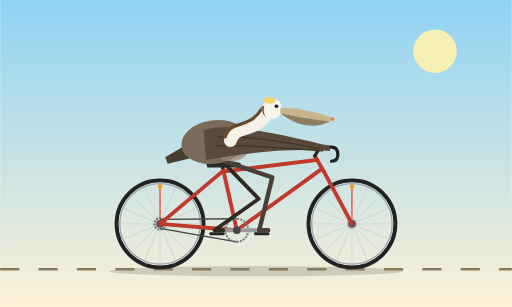
t = 0.00 s
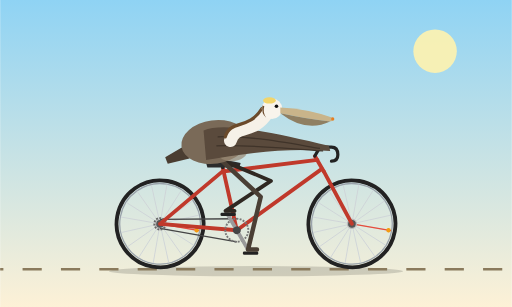
t = 0.33 s
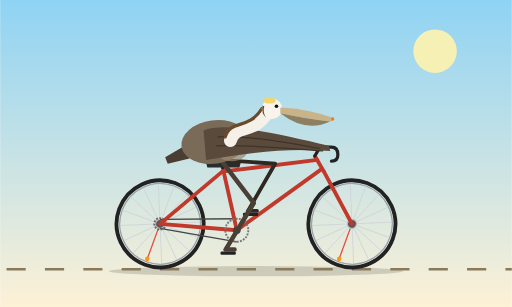
t = 0.67 s
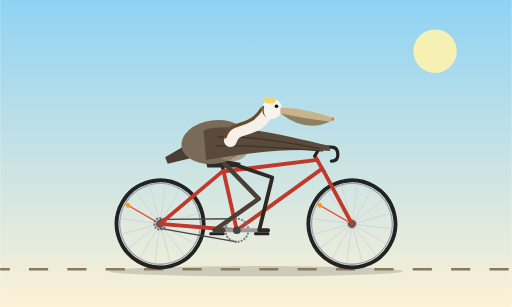
t = 1.00 s
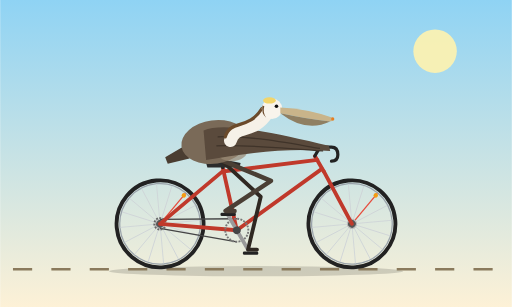
t = 1.33 s
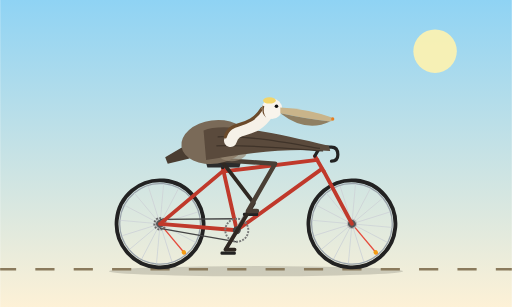
t = 1.67 s

The animated SVG that drew these frames (rendered in a browser with its animation timeline set to each time). Animation: 8 SMIL elements (animate=3,animateTransform=5); one cycle of 2.00 s, repeats indefinitely.

<svg xmlns="http://www.w3.org/2000/svg" viewBox="0 0 800 480" width="800" height="480">
  <defs>
    <linearGradient id="sky" x1="0" y1="0" x2="0" y2="1">
      <stop offset="0" stop-color="#8fd3f4"/>
      <stop offset="1" stop-color="#fdf1d6"/>
    </linearGradient>
    <g id="wheel">
      <circle r="68" fill="none" stroke="#222" stroke-width="6"/>
      <circle r="63" fill="none" stroke="#9aa3ab" stroke-width="2"/>
      <g stroke="#cfd4d8" stroke-width="1.3">
        <line x1="-62" y1="0" x2="62" y2="0"/>
        <line x1="-62" y1="0" x2="62" y2="0" transform="rotate(22.5)"/>
        <line x1="-62" y1="0" x2="62" y2="0" transform="rotate(45)"/>
        <line x1="-62" y1="0" x2="62" y2="0" transform="rotate(67.5)"/>
        <line x1="-62" y1="0" x2="62" y2="0" transform="rotate(90)"/>
        <line x1="-62" y1="0" x2="62" y2="0" transform="rotate(112.5)"/>
        <line x1="-62" y1="0" x2="62" y2="0" transform="rotate(135)"/>
        <line x1="-62" y1="0" x2="62" y2="0" transform="rotate(157.5)"/>
      </g>
      <line x1="0" y1="0" x2="0" y2="-62" stroke="#e74c3c" stroke-width="2"/>
      <circle cx="0" cy="-58" r="3.5" fill="#f39c12"/>
      <circle r="7" fill="#555" stroke="#bbb" stroke-width="2"/>
    </g>
  </defs>

  <rect width="800" height="480" fill="url(#sky)"/>
  <circle cx="680" cy="80" r="34" fill="#fff3b0" opacity="0.9"/>

  <ellipse cx="400" cy="424" rx="230" ry="8" fill="#000" opacity="0.15"/>
  <line x1="0" y1="421" x2="800" y2="421" stroke="#8a7a5c" stroke-width="4" stroke-dasharray="30 30">
    <animate attributeName="stroke-dashoffset" from="0" to="60" dur="0.8s" repeatCount="indefinite"/>
  </line>

  <!-- Rear wheel -->
  <g transform="translate(250,350)">
    <g>
      <animateTransform attributeName="transform" type="rotate" from="0 0 0" to="360 0 0" dur="1.2s" repeatCount="indefinite"/>
      <use href="#wheel"/>
    </g>
  </g>

  <!-- Front wheel -->
  <g transform="translate(550,350)">
    <g>
      <animateTransform attributeName="transform" type="rotate" from="0 0 0" to="360 0 0" dur="1.2s" repeatCount="indefinite"/>
      <use href="#wheel"/>
    </g>
  </g>

  <!-- Chain -->
  <g stroke="#444" stroke-width="2" fill="none">
    <line x1="370" y1="342" x2="250" y2="343"/>
    <line x1="370" y1="378" x2="250" y2="357"/>
  </g>
  <circle cx="250" cy="350" r="9" fill="none" stroke="#666" stroke-width="3" stroke-dasharray="3 2"/>

  <!-- Frame -->
  <g stroke="#c0392b" stroke-width="6" stroke-linecap="round" stroke-linejoin="round" fill="none">
    <line x1="250" y1="350" x2="370" y2="360"/>
    <line x1="250" y1="350" x2="350" y2="266"/>
    <line x1="370" y1="360" x2="348" y2="262"/>
    <line x1="350" y1="268" x2="496" y2="250"/>
    <line x1="370" y1="360" x2="503" y2="264"/>
    <line x1="492" y1="244" x2="506" y2="268"/>
    <line x1="506" y1="268" x2="550" y2="350"/>
  </g>
  <g stroke="#222" stroke-width="5" stroke-linecap="round" stroke-linejoin="round" fill="none">
    <line x1="492" y1="244" x2="500" y2="230"/>
    <path d="M500,230 L518,230 Q528,230 528,242 Q528,252 518,252"/>
    <line x1="348" y1="262" x2="348" y2="256"/>
  </g>

  <!-- Saddle -->
  <path d="M322,255 Q345,246 376,255 L374,262 Q346,262 324,262 Z" fill="#2b2b2b"/>

  <!-- Crank, chainring, pedals -->
  <g>
    <animateTransform attributeName="transform" type="rotate" from="0 370 360" to="360 370 360" dur="2s" repeatCount="indefinite"/>
    <circle cx="370" cy="360" r="18" fill="none" stroke="#777" stroke-width="3" stroke-dasharray="3 2"/>
    <line x1="335" y1="360" x2="405" y2="360" stroke="#9a9a9a" stroke-width="6" stroke-linecap="round"/>
    <g transform="translate(405,360)">
      <g>
        <animateTransform attributeName="transform" type="rotate" from="0 0 0" to="-360 0 0" dur="2s" repeatCount="indefinite"/>
        <rect x="-8" y="3" width="24" height="5" rx="2" fill="#222"/>
      </g>
    </g>
    <g transform="translate(335,360)">
      <g>
        <animateTransform attributeName="transform" type="rotate" from="0 0 0" to="-360 0 0" dur="2s" repeatCount="indefinite"/>
        <rect x="-8" y="3" width="24" height="5" rx="2" fill="#222"/>
      </g>
    </g>
    <circle cx="370" cy="360" r="6" fill="#444"/>
  </g>

  <!-- Far leg -->
  <path fill="none" stroke="#2f2822" stroke-width="6" stroke-linecap="round" stroke-linejoin="round"
        d="M345,250 L404.3,310.8 L335,360 L349,360">
    <animate attributeName="d" dur="2s" repeatCount="indefinite" calcMode="linear" values="
      M345,250 L404.3,310.8 L335,360 L349,360;
      M345,250 L413.5,300.3 L339.7,342.5 L353.7,342.5;
      M345,250 L423.4,282.8 L352.5,329.7 L366.5,329.7;
      M345,250 L428.9,263.7 L370,325 L384,325;
      M345,250 L429.9,256 L387.5,329.7 L401.5,329.7;
      M345,250 L429,262.5 L400.3,342.5 L414.3,342.5;
      M345,250 L425.4,277.5 L405,360 L419,360;
      M345,250 L417.5,294.3 L400.3,377.5 L414.3,377.5;
      M345,250 L407.4,307.7 L387.5,390.3 L401.5,390.3;
      M345,250 L399.5,315.3 L370,395 L384,395;
      M345,250 L396.6,317.6 L352.5,390.3 L366.5,390.3;
      M345,250 L398.5,316.1 L339.7,377.5 L353.7,377.5;
      M345,250 L404.3,310.8 L335,360 L349,360"/>
  </path>

  <!-- Near leg -->
  <path fill="none" stroke="#4a3f35" stroke-width="7" stroke-linecap="round" stroke-linejoin="round"
        d="M345,250 L425.4,277.5 L405,360 L419,360">
    <animate attributeName="d" dur="2s" repeatCount="indefinite" calcMode="linear" values="
      M345,250 L425.4,277.5 L405,360 L419,360;
      M345,250 L417.5,294.3 L400.3,377.5 L414.3,377.5;
      M345,250 L407.4,307.7 L387.5,390.3 L401.5,390.3;
      M345,250 L399.5,315.3 L370,395 L384,395;
      M345,250 L396.6,317.6 L352.5,390.3 L366.5,390.3;
      M345,250 L398.5,316.1 L339.7,377.5 L353.7,377.5;
      M345,250 L404.3,310.8 L335,360 L349,360;
      M345,250 L413.5,300.3 L339.7,342.5 L353.7,342.5;
      M345,250 L423.4,282.8 L352.5,329.7 L366.5,329.7;
      M345,250 L428.9,263.7 L370,325 L384,325;
      M345,250 L429.9,256 L387.5,329.7 L401.5,329.7;
      M345,250 L429,262.5 L400.3,342.5 L414.3,342.5;
      M345,250 L425.4,277.5 L405,360 L419,360"/>
  </path>

  <!-- Pelican tail -->
  <polygon points="292,226 258,246 262,256 296,248" fill="#4a3d31"/>

  <!-- Pelican body -->
  <ellipse cx="335" cy="222" rx="52" ry="34" fill="#7a6a58" transform="rotate(-8 335 222)"/>
  <ellipse cx="362" cy="232" rx="26" ry="20" fill="#9a8a76" opacity="0.7"/>

  <!-- Wing reaching to handlebar -->
  <path d="M318,204 C350,190 430,208 514,228 L516,236 C440,230 372,242 322,250 Z" fill="#5a4a3c"/>
  <path d="M340,214 C390,212 440,222 500,232" fill="none" stroke="#3f3329" stroke-width="2"/>
  <path d="M338,228 C390,226 440,232 505,236" fill="none" stroke="#3f3329" stroke-width="2"/>

  <!-- Neck -->
  <path d="M360,220 C368,192 395,212 418,176" fill="none" stroke="#f6f1e8" stroke-width="20" stroke-linecap="round"/>
  <path d="M352,214 C360,186 388,204 409,170" fill="none" stroke="#6b4a2b" stroke-width="5" stroke-linecap="round"/>

  <!-- Head -->
  <circle cx="425" cy="170" r="16" fill="#f8f4ec"/>
  <ellipse cx="421" cy="157" rx="10" ry="5" fill="#f2d56b"/>
  <path d="M410,165 Q408,178 416,184 Q410,176 413,166 Z" fill="#6b4a2b"/>
  <circle cx="432" cy="166" r="2.8" fill="#111"/>

  <!-- Bill and pouch -->
  <path d="M438,168 Q480,170 520,184 Q526,188 516,190 Q480,186 438,177 Z" fill="#c9b48a"/>
  <path d="M438,177 Q478,208 516,190 Q480,186 438,177 Z" fill="#8f7f62"/>
  <circle cx="520" cy="186" r="2.5" fill="#e67e22"/>
</svg>
